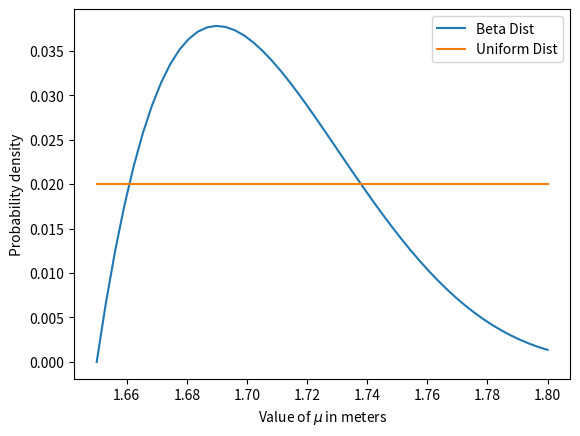

The matplotlib source for this figure:
# -*- coding: utf-8 -*-
"""
Created on Sat Feb 28 18:56:58 2026

@author: henri
"""

# The Prior

import scipy.stats as sts
import numpy as np
import matplotlib.pyplot as plt

mu = np.linspace(1.65, 1.8, num = 50)
test = np.linspace(0, 2)
uniform_dist = sts.uniform.pdf(mu) + 1

uniform_dist = uniform_dist/uniform_dist.sum()
beta_dist = sts.beta.pdf(mu, 2, 5, loc = 1.65, scale = 0.2)
beta_dist = beta_dist/beta_dist.sum()
plt.plot(mu, beta_dist, label = 'Beta Dist')
plt.plot(mu, uniform_dist, label = 'Uniform Dist')
plt.xlabel("Value of $\mu$ in meters")
plt.ylabel("Probability density")
plt.legend()




